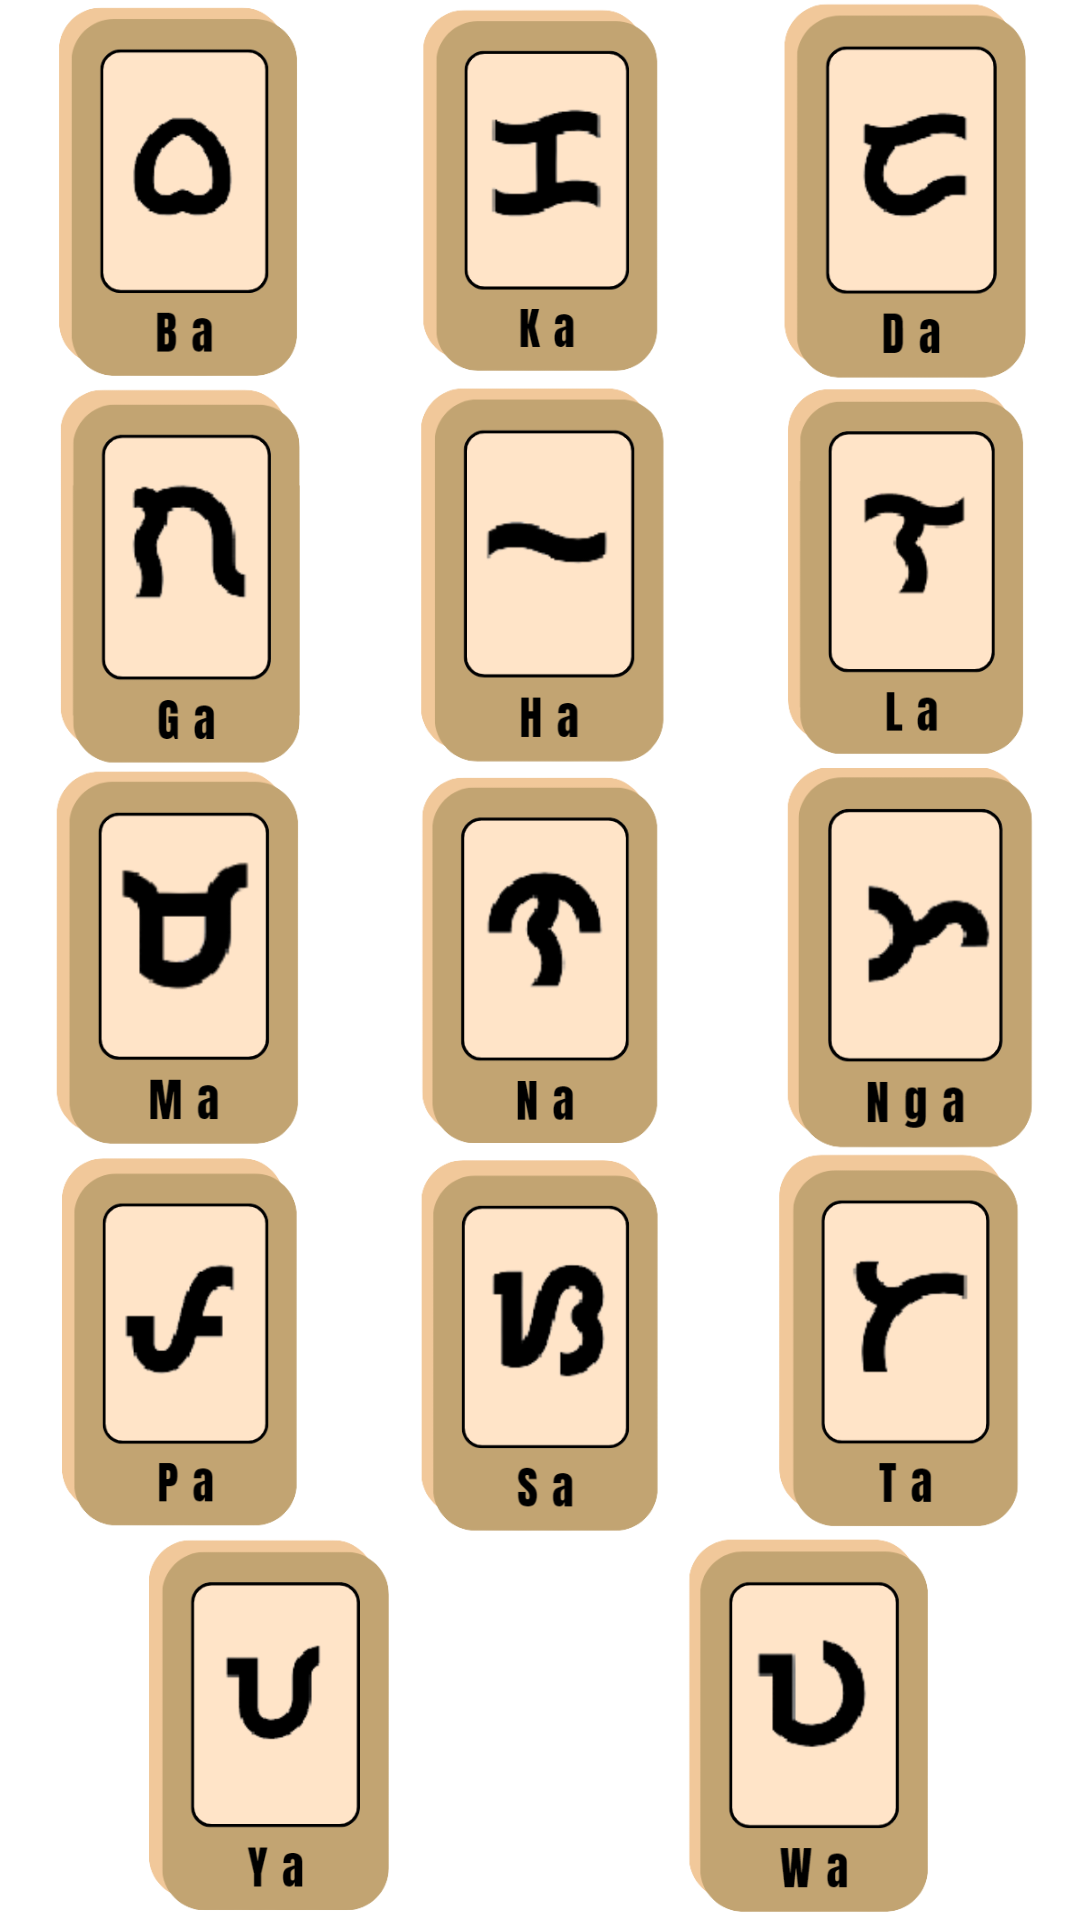

Android layout source for this screen:
<!-- AndroidManifest.xml: application theme Theme.Baybayingame -->
<!-- res/layout/katinig.xml -->
<?xml version="1.0" encoding="utf-8"?>
<LinearLayout xmlns:android="http://schemas.android.com/apk/res/android"
    xmlns:app="http://schemas.android.com/apk/res-auto"
    xmlns:tools="http://schemas.android.com/tools"
    android:layout_width="match_parent"
    android:layout_height="match_parent"
    android:weightSum="5"
    android:orientation="vertical"
    tools:context=".hardMatch">

    <LinearLayout
        android:layout_width="match_parent"
        android:weightSum="3"
        android:layout_weight="1"
        android:orientation="horizontal"
        android:layout_height="match_parent">

        <ImageView
            android:id="@+id/ba"
            android:scaleType="centerInside"
            android:layout_weight="1"
            android:src="@drawable/bah"
            android:layout_width="match_parent"
            android:layout_height="match_parent" />

        <ImageView
            android:id="@+id/ka"
            android:layout_width="match_parent"
            android:layout_height="match_parent"
            android:layout_weight="1"
            android:scaleType="centerInside"
            android:src="@drawable/kah" />

        <ImageView
            android:id="@+id/da"
            android:scaleType="centerInside"
            android:layout_weight="1"
            android:src="@drawable/dah"
            android:layout_width="match_parent"
            android:layout_height="match_parent" />


    </LinearLayout>
    <LinearLayout
        android:layout_width="match_parent"
        android:weightSum="3"
        android:layout_weight="1"
        android:orientation="horizontal"
        android:layout_height="match_parent">

        <ImageView
            android:id="@+id/ga"
            android:scaleType="centerInside"
            android:layout_weight="1"
            android:src="@drawable/gah"
            android:layout_width="match_parent"
            android:layout_height="match_parent" />

        <ImageView
            android:id="@+id/ha"
            android:layout_width="match_parent"
            android:layout_height="match_parent"
            android:layout_weight="1"
            android:scaleType="centerInside"
            android:src="@drawable/hah" />

        <ImageView
            android:id="@+id/la"
            android:scaleType="centerInside"
            android:layout_weight="1"
            android:src="@drawable/lah"
            android:layout_width="match_parent"
            android:layout_height="match_parent" />


    </LinearLayout>
    <LinearLayout
        android:layout_width="match_parent"
        android:weightSum="3"
        android:layout_weight="1"
        android:orientation="horizontal"
        android:layout_height="match_parent">

        <ImageView
            android:id="@+id/ma"
            android:scaleType="centerInside"
            android:layout_weight="1"
            android:src="@drawable/mah"
            android:layout_width="match_parent"
            android:layout_height="match_parent" />

        <ImageView
            android:id="@+id/na"
            android:layout_width="match_parent"
            android:layout_height="match_parent"
            android:layout_weight="1"
            android:scaleType="centerInside"
            android:src="@drawable/nah" />

        <ImageView
            android:id="@+id/nga"
            android:scaleType="centerInside"
            android:layout_weight="1"
            android:src="@drawable/ngah"
            android:layout_width="match_parent"
            android:layout_height="match_parent" />


    </LinearLayout>
    <LinearLayout
        android:layout_width="match_parent"
        android:weightSum="3"
        android:layout_weight="1"
        android:orientation="horizontal"
        android:layout_height="match_parent">

        <ImageView
            android:id="@+id/pa"
            android:scaleType="centerInside"
            android:layout_weight="1"
            android:src="@drawable/pah"
            android:layout_width="match_parent"
            android:layout_height="match_parent" />

        <ImageView
            android:id="@+id/sa"
            android:layout_width="match_parent"
            android:layout_height="match_parent"
            android:layout_weight="1"
            android:scaleType="centerInside"
            android:src="@drawable/sah" />

        <ImageView
            android:id="@+id/ta"
            android:scaleType="centerInside"
            android:layout_weight="1"
            android:src="@drawable/tah"
            android:layout_width="match_parent"
            android:layout_height="match_parent" />


    </LinearLayout>
    <LinearLayout
        android:layout_width="match_parent"
        android:weightSum="2"
        android:layout_weight="1"
        android:orientation="horizontal"
        android:layout_height="match_parent">

        <ImageView
            android:id="@+id/ya"
            android:scaleType="centerInside"
            android:layout_weight="1"
            android:src="@drawable/yah"
            android:layout_width="match_parent"
            android:layout_height="match_parent" />

        <ImageView
            android:id="@+id/wa"
            android:layout_width="match_parent"
            android:layout_height="match_parent"
            android:layout_weight="1"
            android:scaleType="centerInside"
            android:src="@drawable/wah" />




    </LinearLayout>







</LinearLayout>
<!-- resources referenced by this layout -->
<resources>
  <!-- drawable bah: png bitmap (drawable, 18325 bytes) -->
  <!-- drawable dah: png bitmap (drawable, 17470 bytes) -->
  <!-- drawable gah: png bitmap (drawable, 19279 bytes) -->
  <!-- drawable hah: png bitmap (drawable, 14113 bytes) -->
  <!-- drawable kah: png bitmap (drawable, 17890 bytes) -->
  <!-- drawable lah: png bitmap (drawable, 15605 bytes) -->
  <!-- drawable mah: png bitmap (drawable, 17931 bytes) -->
  <!-- drawable nah: png bitmap (drawable, 18497 bytes) -->
  <!-- drawable ngah: png bitmap (drawable, 18496 bytes) -->
  <!-- drawable pah: png bitmap (drawable, 16373 bytes) -->
  <!-- drawable sah: png bitmap (drawable, 20513 bytes) -->
  <!-- drawable tah: png bitmap (drawable, 16558 bytes) -->
  <!-- drawable wah: png bitmap (drawable, 17746 bytes) -->
  <!-- drawable yah: png bitmap (drawable, 15750 bytes) -->
  <style name="Theme.Baybayingame" parent="Theme.MaterialComponents.DayNight.NoActionBar">
          
          <item name="colorPrimary">#006200EE</item>
          <item name="colorPrimaryVariant">#003700B3</item>
          <item name="colorOnPrimary">#00FFFFFF</item>
          
          <item name="colorSecondary">#0003DAC5</item>
          <item name="colorSecondaryVariant">#00018786</item>
          <item name="colorOnSecondary">#00000000</item>
          
          <item name="android:statusBarColor">?attr/colorPrimaryVariant</item>
          
      </style>
</resources>
